The GitHub repository ApurvArc/Textile-Defect-Detection contains a labelled image folder "FabricDefectDataset" with 9 categories: broken stitch, defect free, hole, horizontal defect, lines, needle mark, pinched fabric, stain, vertical defect. Examples follow, each with its label.

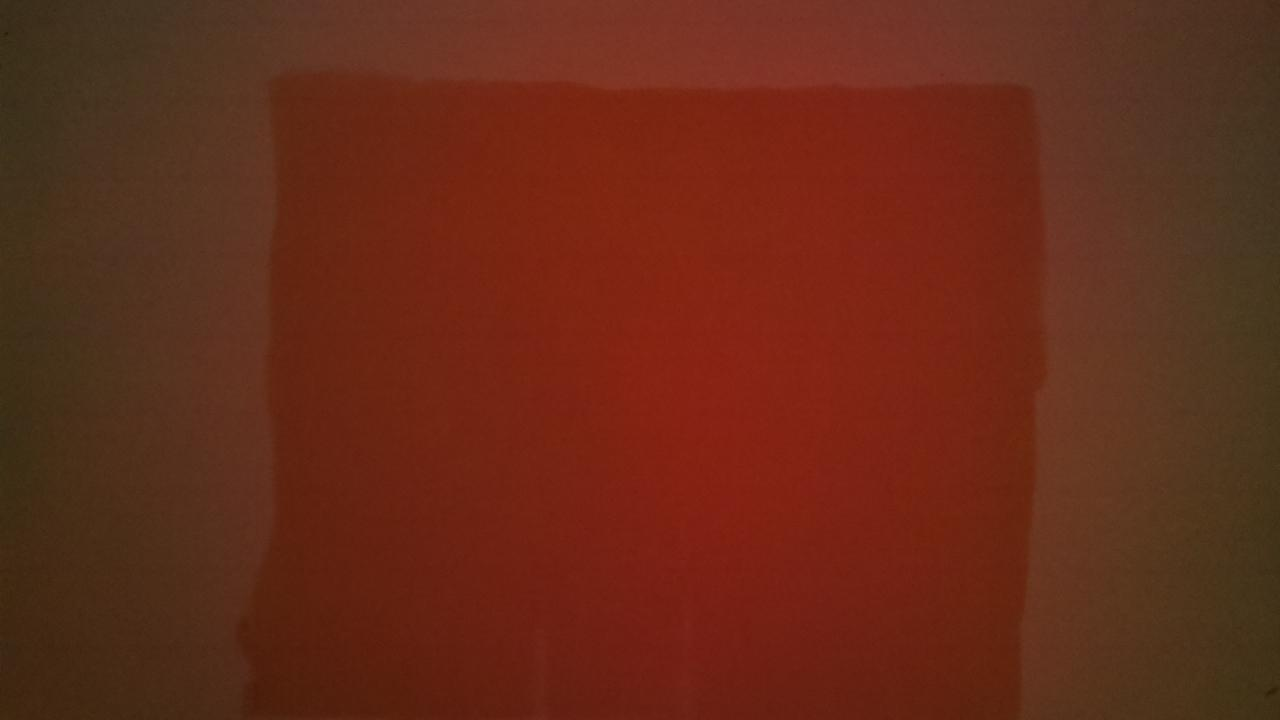
Label: lines

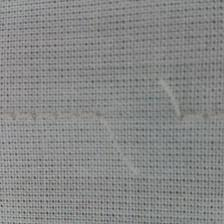
Label: broken stitch

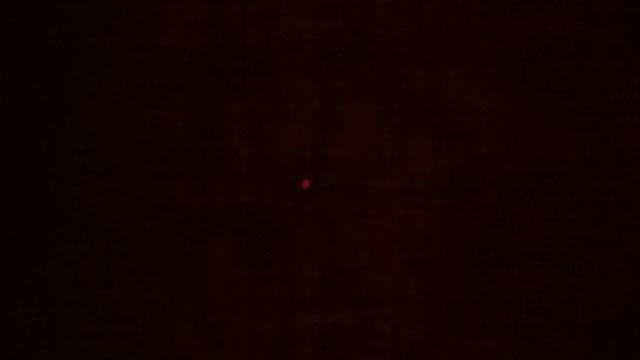
Label: hole

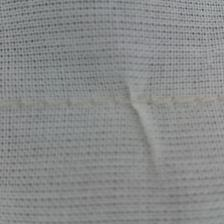
Label: pinched fabric

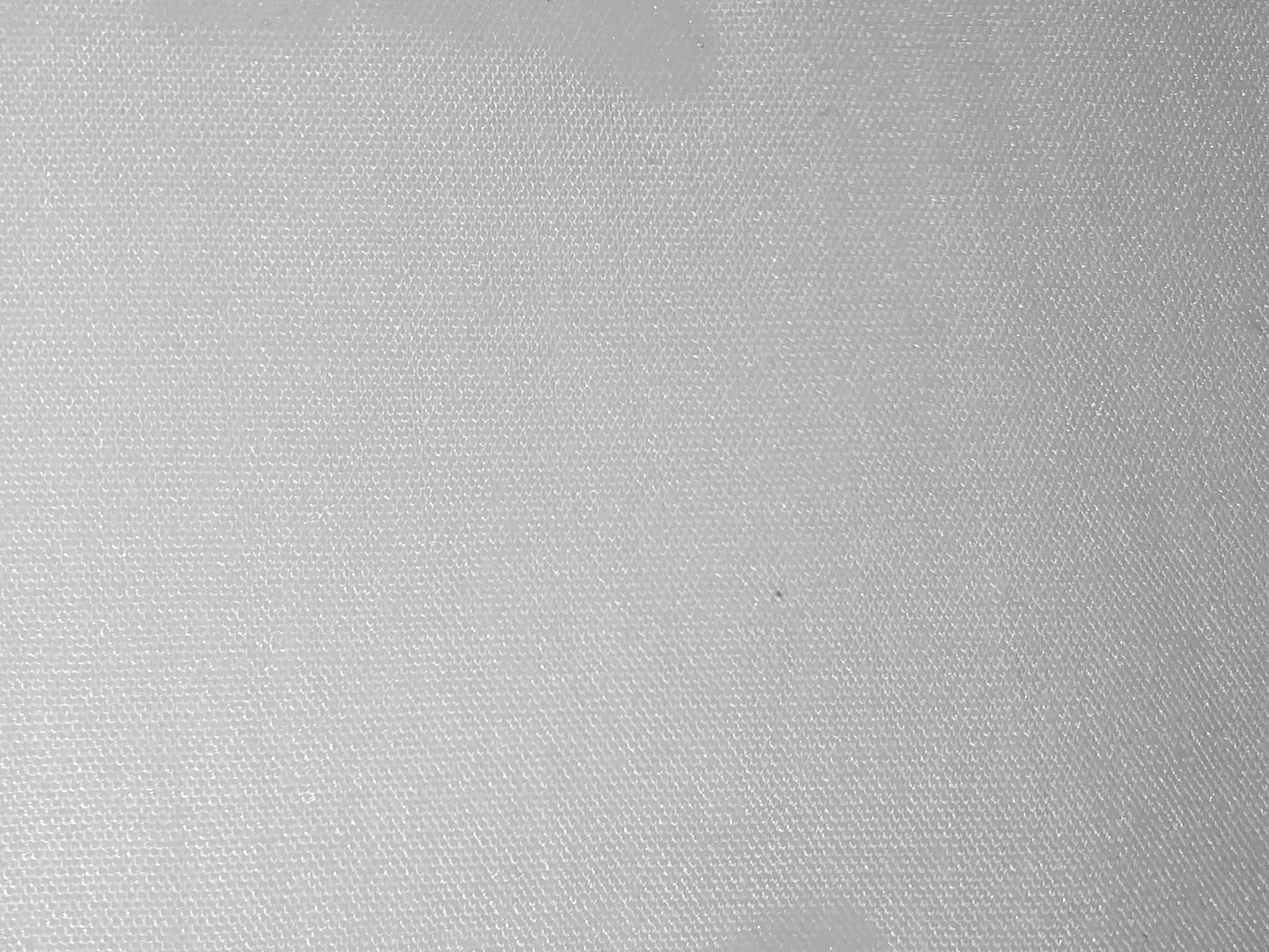
Label: stain

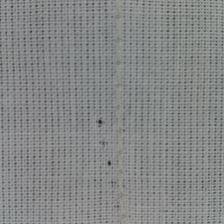
Label: needle mark
